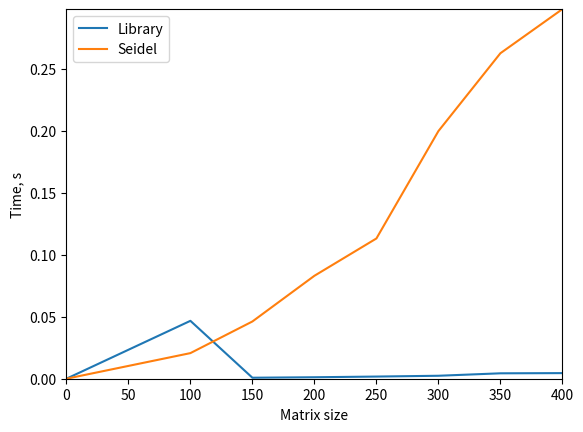

This figure's Python source:
import numpy as np
import time
import random
import numpy.linalg as lg
import scipy.linalg as sla
import matplotlib.pyplot as plt

def generate_matrix(n):
    np.random.seed(n)
    random.seed(n)
    a = np.random.rand(n, n)
    for i in range(n):
        for j in range(n):
            a[i][j] = int(a[i][j] * 10)
    f = [random.randint(0, 10) for _ in range(n)]
    for i in range(n):
    	a[i][i] = sum([abs(val) for val in a[i]]) + abs(a[i][i])
    return a, f

def diff(x1, x2):
    return lg.norm(x1 - x2)

def seidel(a, f, x, n):
    xnew = np.zeros(n)
    for i in range(n):
        s = 0
        for j in range(i - 1):
            s = s + a[i][j] * xnew[j]
        for j in range(i + 1, n):
            s = s + a[i][j] * x[j]
        xnew[i] = (f[i] - s) / a[i][i]
    return xnew

def seidel_solve(a, f, n):
    eps = 0.000001
    xnew = np.zeros(n)
    while True:
        x = xnew
        xnew = seidel(a, f, x, n)
        if diff(x, xnew) <= eps:
            break
    return xnew

size = list(range(100, 401, 50))
y_solve, y_seidel = [0], [0]
print("Size\tLibrary time\tSeidel time")
for n in size:
	a, f = generate_matrix(n)
	t0 = time.time()
	x1 = sla.solve(a, f)
	t1 = time.time() - t0

	t0 = time.time()
	x2 = seidel_solve(a, f, n)
	t2 = time.time() - t0
	#print("Size: ", n, "| Time: %.3f" % t1, "%.3f" % t2)
	print(n, "\t%.4f" % t1, "\t\t%.4f" % t2, sep = '')
	y_solve.append(t1)
	y_seidel.append(t2)
	
x = [0] + size
plt.plot(x, y_solve, label = "Library")
plt.plot(x, y_seidel, label = "Seidel")
plt.legend(loc = "upper left")
plt.xlabel("Matrix size")
plt.ylabel("Time, s")
plt.axis([0, size[-1], 0, y_seidel[-1]])
plt.show()
